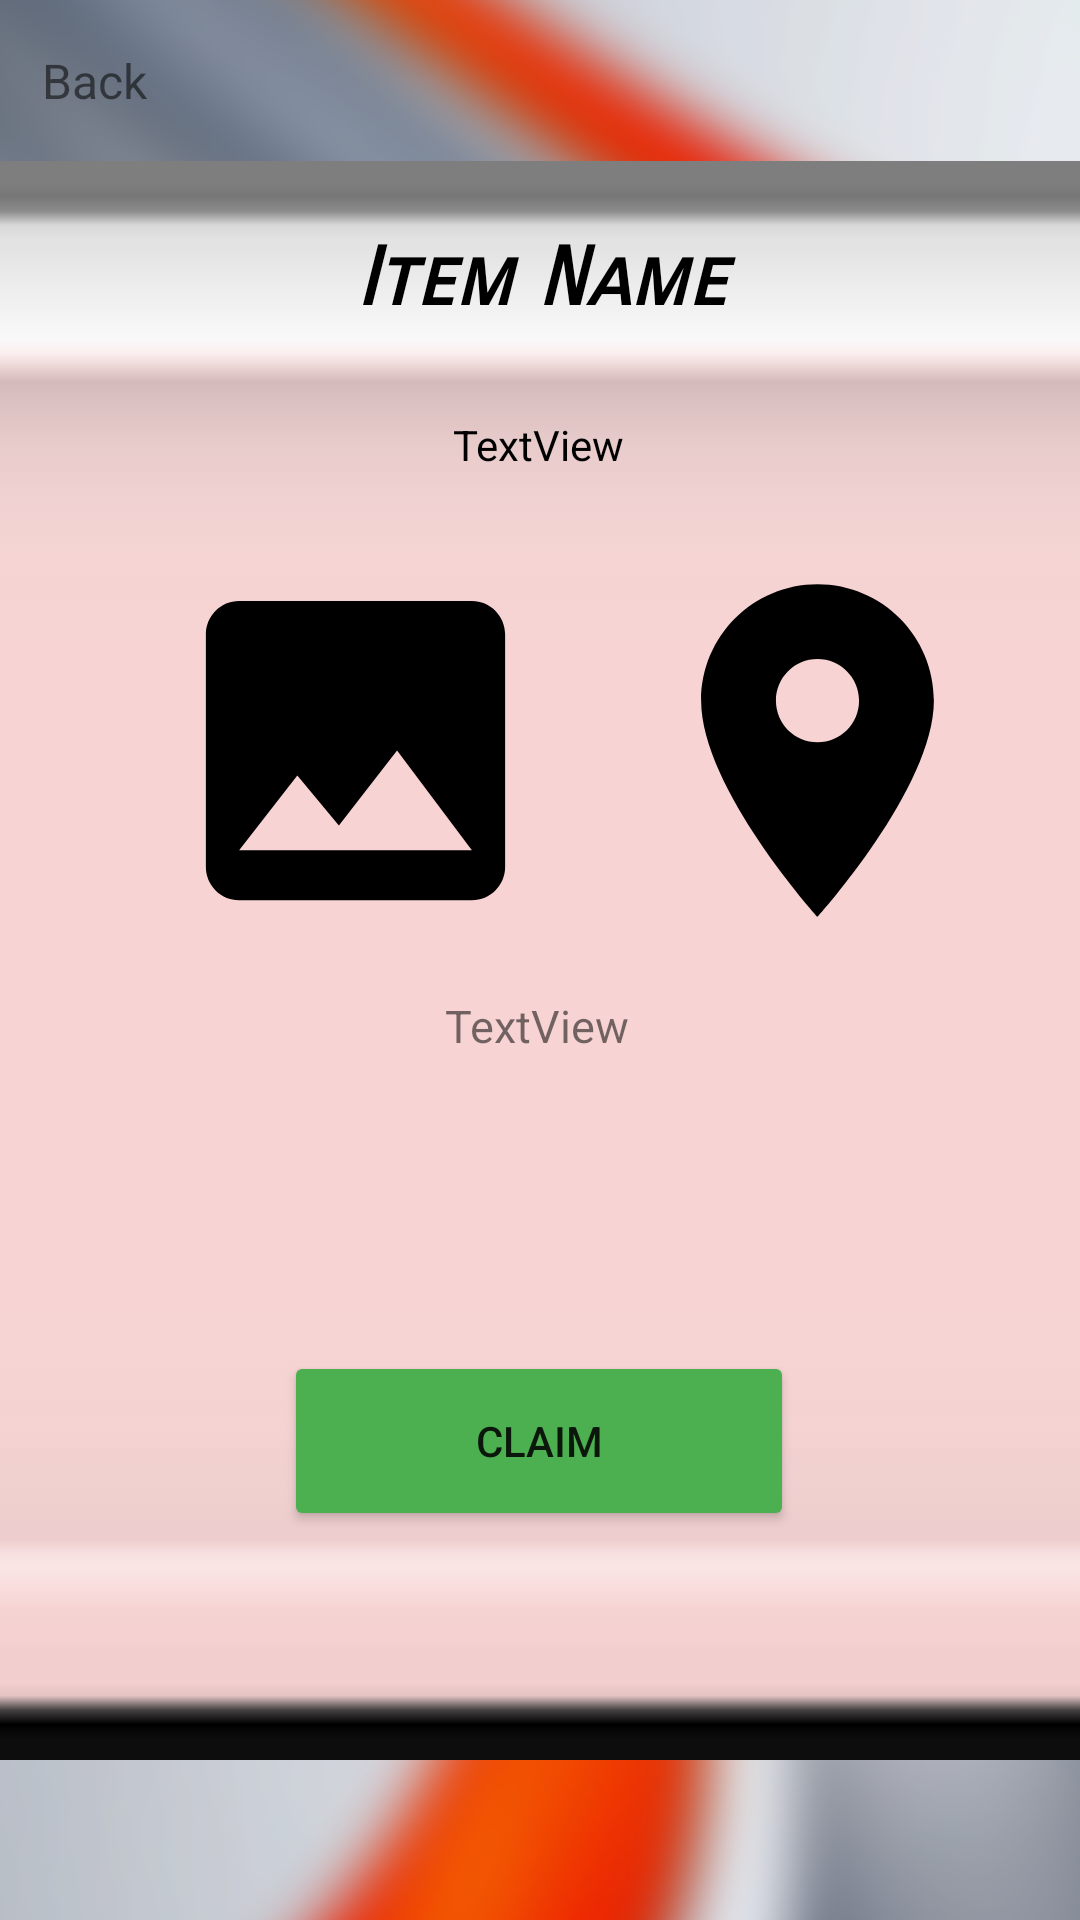

This screen was rendered from an Android layout file. Write that file and the resources it references.
<!-- AndroidManifest.xml: application theme Theme.LostItFoundIt -->
<!-- res/layout/activity_post_details.xml -->
<?xml version="1.0" encoding="utf-8"?>

<androidx.constraintlayout.widget.ConstraintLayout xmlns:android="http://schemas.android.com/apk/res/android"
    xmlns:app="http://schemas.android.com/apk/res-auto"
    xmlns:tools="http://schemas.android.com/tools"
    android:layout_width="match_parent"
    android:layout_height="match_parent"
    tools:context=".PostDetailsActivity">

    <ImageView
        android:id="@+id/backgroundImg3"
        android:layout_width="904dp"
        android:layout_height="1285dp"
        android:contentDescription="@string/background"
        android:pointerIcon="top_right_diagonal_double_arrow"
        app:layout_constraintBottom_toBottomOf="parent"
        app:layout_constraintEnd_toEndOf="parent"
        app:layout_constraintHorizontal_bias="0.501"
        app:layout_constraintStart_toStartOf="parent"
        app:layout_constraintTop_toTopOf="parent"
        app:srcCompat="@drawable/background" />

    <TextView
        android:id="@+id/pd_backBtn"
        android:layout_width="wrap_content"
        android:layout_height="wrap_content"
        android:layout_marginTop="16dp"
        android:drawableStart="@drawable/baseline_arrow_back_ios_24"
        android:text="Back"
        android:textSize="16sp"
        app:layout_constraintEnd_toEndOf="parent"
        app:layout_constraintHorizontal_bias="0.043"
        app:layout_constraintStart_toStartOf="parent"
        app:layout_constraintTop_toTopOf="parent" />

    <ImageView
        android:id="@+id/imageView8"
        android:layout_width="383dp"
        android:layout_height="533dp"
        android:adjustViewBounds="true"
        android:background="#D82525"
        android:cropToPadding="true"
        android:scaleType="centerCrop"
        app:layout_constraintBottom_toBottomOf="parent"
        app:layout_constraintEnd_toEndOf="parent"
        app:layout_constraintHorizontal_bias="0.52"
        app:layout_constraintStart_toStartOf="parent"
        app:layout_constraintTop_toTopOf="parent"
        app:srcCompat="@android:drawable/spinner_background" />

    <TextView
        android:id="@+id/pd_itemName"
        android:layout_width="362dp"
        android:layout_height="40dp"
        android:layout_marginTop="23dp"
        android:layout_marginBottom="470dp"
        android:fontFamily="sans-serif-smallcaps"
        android:text="Item Name"
        android:textAlignment="center"
        android:textColor="#000000"
        android:textSize="27sp"
        android:textStyle="bold|italic"
        app:layout_constraintBottom_toBottomOf="@+id/imageView8"
        app:layout_constraintEnd_toEndOf="@+id/imageView8"
        app:layout_constraintStart_toStartOf="@+id/imageView8"
        app:layout_constraintTop_toTopOf="@+id/imageView8" />

    <TextView
        android:id="@+id/pd_reportedBy"
        android:layout_width="358dp"
        android:layout_height="30dp"
        android:layout_marginStart="12dp"
        android:text="TextView"
        android:textAlignment="center"
        android:textColor="#000000"
        app:layout_constraintBottom_toBottomOf="@+id/imageView8"
        app:layout_constraintStart_toStartOf="@+id/imageView8"
        app:layout_constraintTop_toBottomOf="@+id/pd_itemName"
        app:layout_constraintVertical_bias="0.050000012" />

    <TextView
        android:id="@+id/pd_itemDesc"
        android:layout_width="341dp"
        android:layout_height="98dp"
        android:isScrollContainer="true"
        android:scrollbars="vertical"
        android:text="TextView"
        android:textAlignment="center"
        android:textSize="15sp"
        android:verticalScrollbarPosition="right"
        app:layout_constraintBottom_toBottomOf="@+id/imageView8"
        app:layout_constraintEnd_toEndOf="@+id/imageView8"
        app:layout_constraintHorizontal_bias="0.476"
        app:layout_constraintStart_toStartOf="@+id/imageView8"
        app:layout_constraintTop_toBottomOf="@+id/pd_reportedBy"
        app:layout_constraintVertical_bias="0.509" />

    <Button
        android:id="@+id/pd_claimButton"
        android:layout_width="170dp"
        android:layout_height="60dp"
        android:backgroundTint="#4CAF50"
        android:text="Claim"
        app:layout_constraintBottom_toBottomOf="@+id/imageView8"
        app:layout_constraintEnd_toEndOf="parent"
        app:layout_constraintHorizontal_bias="0.498"
        app:layout_constraintStart_toStartOf="parent"
        app:layout_constraintTop_toBottomOf="@+id/pd_itemDesc"
        app:layout_constraintVertical_bias="0.214" />

    <ImageView
        android:id="@+id/pd_itemImage"
        android:layout_width="133dp"
        android:layout_height="133dp"
        android:layout_marginStart="52dp"
        app:layout_constraintBottom_toTopOf="@+id/pd_itemDesc"
        app:layout_constraintStart_toStartOf="parent"
        app:layout_constraintTop_toBottomOf="@+id/pd_reportedBy"
        app:srcCompat="@drawable/baseline_image_24" />

    <ImageView
        android:id="@+id/pd_itemLocation"
        android:layout_width="133dp"
        android:layout_height="133dp"
        app:layout_constraintBottom_toTopOf="@+id/pd_itemDesc"
        app:layout_constraintEnd_toEndOf="parent"
        app:layout_constraintStart_toEndOf="@+id/pd_itemImage"
        app:layout_constraintTop_toBottomOf="@+id/pd_reportedBy"
        app:srcCompat="@drawable/baseline_location_on_24" />

</androidx.constraintlayout.widget.ConstraintLayout>
<!-- resources referenced by this layout -->
<resources>
  <!-- drawable background: png bitmap (drawable, 711087 bytes) -->
  <!-- drawable baseline_image_24 (drawable) -->
  <vector android:height="240dp" android:tint="#000000"
      android:viewportHeight="24" android:viewportWidth="24"
      android:width="240dp" xmlns:android="http://schemas.android.com/apk/res/android">
      <path android:fillColor="@android:color/white" android:pathData="M21,19V5c0,-1.1 -0.9,-2 -2,-2H5c-1.1,0 -2,0.9 -2,2v14c0,1.1 0.9,2 2,2h14c1.1,0 2,-0.9 2,-2zM8.5,13.5l2.5,3.01L14.5,12l4.5,6H5l3.5,-4.5z"/>
  </vector>
  <!-- drawable baseline_location_on_24 (drawable) -->
  <vector android:height="200dp" android:tint="#000000"
      android:viewportHeight="24" android:viewportWidth="24"
      android:width="200dp" xmlns:android="http://schemas.android.com/apk/res/android">
      <path android:fillColor="@android:color/white" android:pathData="M12,2C8.13,2 5,5.13 5,9c0,5.25 7,13 7,13s7,-7.75 7,-13c0,-3.87 -3.13,-7 -7,-7zM12,11.5c-1.38,0 -2.5,-1.12 -2.5,-2.5s1.12,-2.5 2.5,-2.5 2.5,1.12 2.5,2.5 -1.12,2.5 -2.5,2.5z"/>
  </vector>
  <string name="background">background</string>
  <style name="Theme.LostItFoundIt" parent="Theme.MaterialComponents.DayNight.DarkActionBar">
          
          <item name="colorPrimary">@color/purple_500</item>
          <item name="colorPrimaryVariant">@color/purple_700</item>
          <item name="colorOnPrimary">@color/white</item>
          
          <item name="colorSecondary">@color/teal_200</item>
          <item name="colorSecondaryVariant">@color/teal_700</item>
          <item name="colorOnSecondary">@color/black</item>
          
          <item name="android:statusBarColor">?attr/colorPrimaryVariant</item>
          
      </style>
  <!-- not gathered from this repository: default colours our renderer supplied (Android Studio template values) -->
  <color name="purple_500">#FF6200EE</color>
  <color name="purple_700">#FF3700B3</color>
  <color name="teal_200">#FF03DAC5</color>
  <color name="teal_700">#FF018786</color>
  <color name="black">#FF000000</color>
  <color name="white">#FFFFFFFF</color>
</resources>
